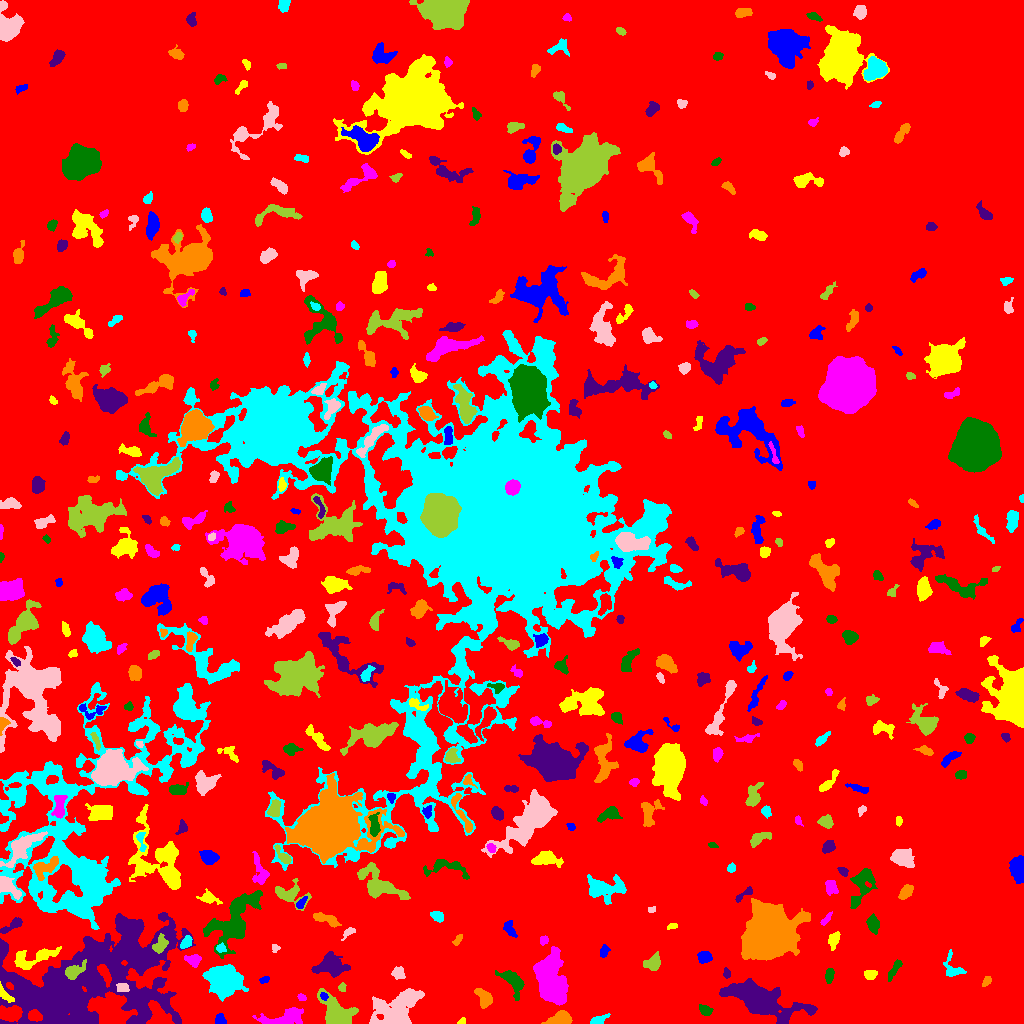

The file beside this chart, header and first rows:
ID, X, Y, A, B, theta, total_flux, mu_max, mu_median, mu_mean, R_fwhm, R_e, R10, R90, x_start, x_end, y_start, y_end, area, greylevel
0, 494.7, 492.1, 296.4, 292.6, 1.209, 4093945, 46.0, 5.0, 5.156, 6.84, 268.2, 104.5, 414.4, 0, 1023, 0, 1023, 794023, 5.156
1, 220.4, 3.913, 2.71, 2.42, -1.054, 574.0, 10.0, 5.0, 5.467, 4.514, 3.241, 1.262, 4.983, 215, 226, 0, 10, 105, 15.47
2, 461.6, 1.74, 1.93, 1.349, 0.7125, 77.0, 4.0, 1.0, 1.638, 2.706, 1.784, 0.5642, 2.985, 457, 465, 0, 6, 47, 11.64
3, 286.6, 5.719, 10.4, 3.768, 0.1884, 1703, 9.0, 3.0, 3.616, 7.047, 6.129, 2.459, 10.19, 252, 303, 0, 16, 471, 14.62
4, 704.9, 13.15, 2.884, 2.027, -0.449, 342.0, 7.0, 2.0, 2.758, 3.568, 2.985, 1.128, 4.918, 699, 713, 8, 19, 124, 12.76
5, 79.87, 39.67, 45.55, 22.07, 0.3431, 77199, 34.0, 7.0, 8.292, 17.1, 27.32, 9.525, 45.83, 0, 195, 0, 111, 9310, 18.29
6, 558.6, 3.343, 5.899, 2.744, 0.2528, 2302, 29.0, 7.0, 8.59, 3.868, 4.442, 1.596, 7.442, 541, 572, 0, 13, 268, 19.59
7, 597.9, 3.12, 4.033, 1.9, 0.3193, 648.0, 11.0, 4.0, 4.985, 4.297, 3.29, 1.262, 5.232, 590, 610, 0, 10, 130, 13.98
8, 396.4, 14.76, 13.89, 7.653, 0.555, 5779, 11.0, 5.0, 5.03, 12.35, 10.98, 4.37, 16.83, 369, 424, 0, 35, 1149, 13.03
9, 336.3, 9.852, 9.591, 5.743, -0.9016, 5666, 28.0, 6.0, 8.308, 6.676, 7.247, 2.646, 12.48, 317, 358, 0, 35, 682, 19.31
10, 458.8, 26.03, 3.094, 2.259, -0.1552, 487.0, 8.0, 3.0, 3.927, 4.334, 3.338, 1.382, 5.323, 452, 465, 20, 31, 124, 12.93
11, 323.6, 27.37, 1.97, 1.576, -1.028, 218.0, 8.0, 4.0, 3.759, 3.141, 2.257, 0.7979, 3.523, 320, 328, 23, 31, 58, 23.76
12, 4.976, 28.84, 5.626, 1.916, -0.8578, 415.0, 7.0, 3.0, 3.144, 4.107, 3.613, 1.382, 5.585, 0, 14, 21, 42, 132, 24.14
13, 301.9, 26.09, 2.243, 1.551, -0.3879, 185.0, 6.0, 3.0, 3.19, 3.338, 2.394, 0.9772, 3.656, 297, 306, 23, 30, 58, 17.19
14, 513, 42.2, 7.561, 3.91, -0.9437, 1937, 13.0, 5.0, 5.307, 6.05, 5.781, 2.257, 9.373, 495, 524, 23, 53, 365, 13.31
15, 761.1, 23.16, 18.47, 6.51, -0.3176, 17111, 31.0, 7.0, 9.983, 10.37, 11.26, 4.297, 19.88, 719, 817, 0, 45, 1714, 17.98
16, 484.1, 25.95, 5.137, 3.109, -1.015, 946.0, 10.0, 4.0, 3.992, 5.262, 4.618, 1.784, 7.399, 474, 492, 15, 35, 237, 12.99
17, 225.5, 43.29, 8.628, 6.656, -0.4246, 8289, 30.0, 7.0, 8.424, 6.817, 8.722, 3.09, 14.79, 202, 248, 22, 59, 984, 18.42
18, 122.4, 35.7, 3.061, 2.283, 0.08309, 446.0, 7.0, 4.0, 4.13, 4.652, 3.385, 1.382, 5.078, 116, 129, 32, 40, 108, 21.13
19, 342.2, 35.87, 2.313, 1.921, -1.543, 328.0, 8.0, 5.0, 5.206, 4.146, 2.821, 1.128, 4.029, 338, 346, 32, 41, 63, 13.21
20, 674.2, 35.85, 6.987, 2.63, 0.4143, 440.0, 5.0, 2.0, 2.178, 4.72, 4.549, 1.693, 7.001, 665, 687, 27, 42, 202, 11.18
21, 264.4, 43.44, 2.371, 1.481, 0.3951, 145.0, 5.0, 2.0, 2.266, 2.821, 2.326, 0.7979, 3.742, 259, 269, 40, 47, 64, 13.27
22, 870.1, 48.91, 2.912, 2.066, 0.07399, 373.0, 8.0, 3.0, 3.188, 3.949, 3.141, 1.128, 4.951, 864, 877, 44, 53, 117, 13.19
23, 550.9, 44.99, 14.05, 7.309, -1.451, 6963, 10.0, 6.0, 5.364, 16.77, 12.45, 5.046, 18.09, 533, 568, 18, 77, 1298, 13.36
24, 829.4, 48.27, 3.843, 1.848, 1.447, 438.0, 9.0, 3.0, 3.62, 3.432, 3.338, 1.128, 5.323, 825, 834, 40, 55, 121, 12.62
25, 726.6, 50.14, 2.546, 1.667, -1.507, 168.0, 4.0, 3.0, 2.435, 4.068, 2.706, 1.128, 3.989, 723, 730, 45, 56, 69, 13.43
26, 987, 42.63, 2.579, 1.74, 0.9455, 182.0, 6.0, 2.0, 2.275, 3.141, 2.523, 0.9772, 4.107, 982, 991, 37, 47, 80, 12.28
27, 952.7, 55.29, 7.176, 4.431, -1.179, 609.0, 5.0, 2.0, 2.659, 5.863, 4.687, 1.954, 7.399, 943, 966, 47, 74, 229, 11.66
28, 398.2, 50.24, 2.748, 2.435, -0.1218, 455.0, 10.0, 2.5, 3.204, 3.742, 3.141, 1.128, 5.14, 391, 405, 44, 57, 142, 13.2
29, 73.07, 51.49, 5.083, 2.984, 0.5494, 1387, 15.0, 5.0, 5.927, 4.853, 4.37, 1.693, 7.269, 65, 86, 44, 64, 234, 30.93
30, 628.1, 54.69, 2.919, 2.004, -0.9577, 216.0, 5.0, 2.0, 2.4, 3.523, 2.985, 1.128, 4.618, 624, 633, 49, 62, 90, 13.4
31, 704.3, 66.29, 3.233, 2.762, 0.05507, 718.0, 11.0, 4.0, 4.573, 4.184, 3.868, 1.493, 6.05, 697, 712, 60, 72, 157, 13.57
32, 33.21, 65.59, 13.18, 4.109, 0.264, 1631, 9.0, 3.0, 3.485, 6.103, 6.91, 2.585, 10.79, 14, 61, 54, 77, 468, 16.49
33, 193, 63.12, 3.469, 2.672, -0.2691, 863.0, 12.0, 5.0, 5.394, 4.983, 3.7, 1.493, 5.781, 184, 201, 56, 69, 160, 16.39
34, 894.1, 53.99, 5.86, 1.529, 0.9521, 207.0, 4.0, 1.0, 1.362, 4.514, 3.432, 1.262, 5.441, 888, 902, 42, 64, 152, 11.36
35, 332.2, 57.97, 7.605, 4.863, -0.08724, 1758, 10.0, 3.0, 3.317, 6.507, 6.77, 2.523, 10.9, 311, 350, 46, 72, 530, 13.32
36, 769.6, 88.22, 11.31, 9.439, 0.7387, 65285, 122.0, 12.0, 23.35, 9.788, 11.6, 4.297, 21.95, 741, 810, 63, 125, 2796, 31.35
37, 220.7, 75.31, 2.338, 1.986, -0.3794, 163.0, 5.0, 2.0, 2.063, 2.932, 2.646, 0.9772, 4.222, 216, 226, 71, 81, 79, 18.06
38, 275.5, 75.51, 1.951, 1.579, -1.372, 109.0, 5.0, 2.0, 1.847, 2.459, 2.111, 0.7979, 3.432, 272, 280, 71, 79, 59, 11.85
39, 653.3, 60.1, 3.891, 3.211, 0.8488, 904.0, 11.0, 3.0, 4.109, 4.406, 4.184, 1.596, 7.001, 643, 660, 53, 72, 220, 13.11
40, 296.7, 69.98, 5.65, 2.44, 0.496, 737.0, 10.0, 3.0, 3.76, 4.26, 4.107, 1.493, 6.817, 288, 311, 63, 79, 196, 12.76
41, 603.8, 71.82, 3.318, 2.094, 1.258, 211.0, 4.0, 2.0, 2.089, 4.886, 3.29, 1.262, 4.951, 600, 610, 66, 79, 101, 11.09
42, 833.9, 83.47, 4.057, 2.414, 1.208, 589.0, 8.0, 4.0, 3.704, 5.202, 3.949, 1.596, 6.05, 828, 840, 73, 92, 159, 12.7
43, 543.8, 83.1, 2.309, 1.81, 0.9087, 242.0, 8.0, 3.0, 3.27, 3.09, 2.459, 0.9772, 4.107, 540, 548, 78, 88, 74, 14.27
44, 233.8, 103, 17.88, 8.206, 0.9372, 7403, 12.0, 5.0, 5.596, 14.14, 11.83, 4.687, 18.15, 203, 262, 65, 133, 1323, 15.6
45, 136.2, 67.46, 8.697, 3.75, -0.532, 1499, 8.0, 4.0, 3.647, 8.195, 6.507, 2.523, 9.997, 121, 153, 57, 82, 411, 22.65
46, 457.9, 83.73, 3.453, 1.52, 0.9741, 128.0, 3.0, 2.0, 1.641, 3.742, 2.877, 1.128, 4.37, 452, 462, 78, 89, 78, 12.64
47, 186.2, 80.85, 3.581, 2.124, 0.8953, 679.0, 13.0, 5.0, 5.52, 3.949, 3.478, 1.262, 5.382, 180, 192, 75, 88, 123, 18.52
48, 348.9, 91.35, 4.005, 1.712, 0.5974, 181.0, 4.0, 2.0, 1.926, 4.334, 2.985, 1.128, 4.687, 341, 355, 83, 96, 94, 12.93
49, 159.6, 78.45, 4.837, 3.053, 1.094, 546.0, 6.0, 3.0, 2.859, 5.585, 4.37, 1.784, 6.91, 152, 168, 70, 90, 191, 21.86
50, 293.7, 95.05, 7.766, 2.784, 0.9169, 758.0, 7.0, 3.0, 3.253, 5.754, 4.983, 1.871, 7.548, 283, 304, 83, 105, 233, 12.25
51, 508.8, 95.3, 4.465, 2.418, -1.089, 450.0, 6.0, 3.0, 3.02, 5.262, 3.868, 1.493, 6.024, 503, 517, 86, 103, 149, 14.02
52, 672.2, 97.38, 2.756, 1.398, 0.2391, 222.0, 7.0, 4.0, 3.7, 3.141, 2.459, 0.9772, 3.742, 667, 677, 94, 100, 60, 11.7
53, 825.9, 103.8, 3.986, 1.423, 0.8776, 215.0, 6.0, 2.0, 2.5, 3.338, 2.877, 1.128, 4.514, 820, 832, 98, 112, 86, 11.5
54, 873, 99.4, 4.092, 2.647, -1.354, 581.0, 6.0, 3.0, 3.058, 5.754, 4.184, 1.693, 6.652, 866, 879, 89, 110, 190, 12.06
55, 11.79, 97.87, 6.941, 2.099, 0.5674, 1015, 11.0, 6.0, 5.867, 5.382, 4.549, 1.784, 6.77, 0, 22, 90, 106, 173, 15.87
56, 327, 104.1, 7.28, 2.362, -0.3566, 572.0, 7.0, 2.0, 2.531, 4.406, 4.184, 1.693, 6.817, 313, 341, 96, 111, 226, 12.53
57, 437.4, 107.2, 3.436, 2.318, -0.6082, 385.0, 6.0, 3.0, 3.08, 4.951, 3.523, 1.382, 5.47, 430, 443, 101, 112, 125, 12.08
58, 652, 113.8, 1.992, 1.482, 0.3182, 133.0, 5.0, 3.0, 2.771, 2.877, 2.185, 0.7979, 3.338, 648, 655, 111, 117, 48, 12.77
59, 289.9, 129.1, 7.3, 4.792, -0.2478, 1320, 11.0, 3.0, 3.393, 4.918, 5.262, 2.034, 9.062, 275, 311, 113, 145, 389, 13.39
... 400 more rows
